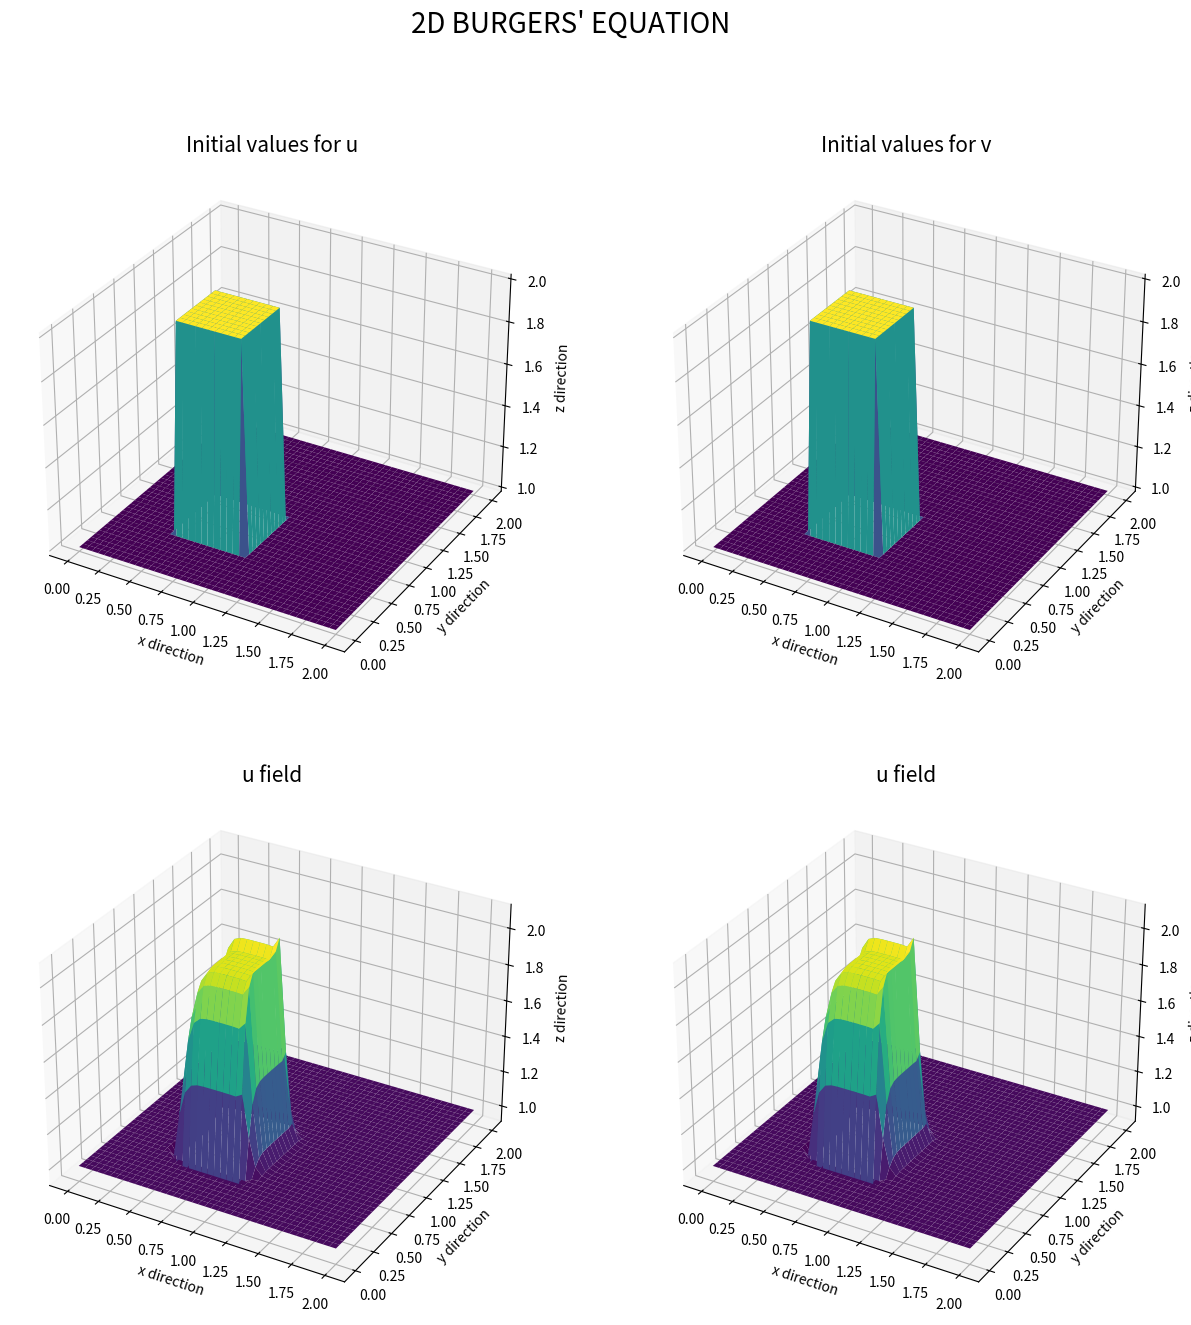

The matplotlib source for this figure:
# -*- coding: utf-8 -*-
"""
Created on Fri Mar 11 22:47:21 2022

[redacted]
"""

import numpy as np
import matplotlib.pyplot as plt
from mpl_toolkits.mplot3d import Axes3D
from matplotlib import cm

nx = 41
ny = 41
dx = 2 / (nx-1)
dy = 2 / (ny-1)
nt = 120
sigma = .0009
nu = 0.01
dt = (sigma*dx*dy) / nu

x = np.linspace(0,2,nx)
y = np.linspace(0,2,ny)
X, Y = np.meshgrid(x,y)

### Initial
u = np.ones((ny,nx))
u[int(.5/dy):int(1/dy + 1), int(.5/dx):int(1/dx + 1)] = 2
v = np.ones((ny,nx))
v[int(.5/dy):int(1/dy + 1), int(.5/dx):int(1/dx + 1)] = 2

fig, axes = plt.subplots(2,2, figsize=(15,15), subplot_kw = {'projection':'3d'})
fig.suptitle("2D BURGERS' EQUATION", size = 20)

ax = axes[0][0]
ax.set_title('Initial values for u', size = 15)
ax.set_xlabel('x direction', size = 10)
ax.set_ylabel('y direction', size = 10)
ax.set_zlabel('z direction', size = 10)
ax.tick_params(axis = 'both', labelsize = 10)
ax.plot_surface(X, Y, u, cmap = cm.viridis)

ax = axes[0][1]
ax.set_title('Initial values for v', size = 15)
ax.set_xlabel('x direction', size = 10)
ax.set_ylabel('y direction', size = 10)
ax.set_zlabel('z direction', size = 10)
ax.tick_params(axis = 'both', labelsize = 10)
ax.plot_surface(X, Y, v, cmap = cm.viridis)

### u field & v field
for n in range(nt+1):
    un = np.copy(u)
    vn = np.copy(u)
    
    u[1:-1,1:-1] = un[1:-1,1:-1]\
             - (dt/dx)*un[1:-1,1:-1]*(un[1:-1,1:-1] - un[1:-1,:-2])\
             - (dt/dy)*vn[1:-1,1:-1]*(un[1:-1,1:-1] - un[:-2,1:-1])\
             - (nu*dt / dx**2)*(un[1:-1,2:] - 2*un[1:-1,1:-1] + un[1:-1,:-2])\
             - (nu*dt / dy**2)*(un[2:,1:-1] - 2*un[1:-1,1:-1] + un[:-2,1:-1])
    v[1:-1,1:-1] = vn[1:-1,1:-1]\
             - (dt/dx)*vn[1:-1,1:-1]*(vn[1:-1,1:-1] - vn[1:-1,:-2])\
             - (dt/dy)*vn[1:-1,1:-1]*(vn[1:-1,1:-1] - vn[:-2,1:-1])\
             - (nu*dt / dx**2)*(vn[1:-1,2:] - 2*vn[1:-1,1:-1] + vn[1:-1,:-2])\
             - (nu*dt / dy**2)*(vn[2:,1:-1] - 2*vn[1:-1,1:-1] + vn[:-2,1:-1])

    u[0,:] = 1
    u[:,0] = 1
    u[-1,:] = 1
    u[:,-1] = 1
    v[0,:] = 1
    v[:,0] = 1
    v[-1,:] = 1
    v[:,-1] = 1
    
ax = axes[1][0]
ax.set_title('u field', size = 15)
ax.set_xlabel('x direction', size = 10)
ax.set_ylabel('y direction', size = 10)
ax.set_zlabel('z direction', size = 10)
ax.tick_params(axis = 'both', labelsize = 10)
ax.plot_surface(X, Y, u, cmap = cm.viridis)

ax = axes[1][1]
ax.set_title('u field', size = 15)
ax.set_xlabel('x direction', size = 10)
ax.set_ylabel('y direction', size = 10)
ax.set_zlabel('z direction', size = 10)
ax.tick_params(axis = 'both', labelsize = 10)
ax.plot_surface(X, Y, v, cmap = cm.viridis)
plt.show()
